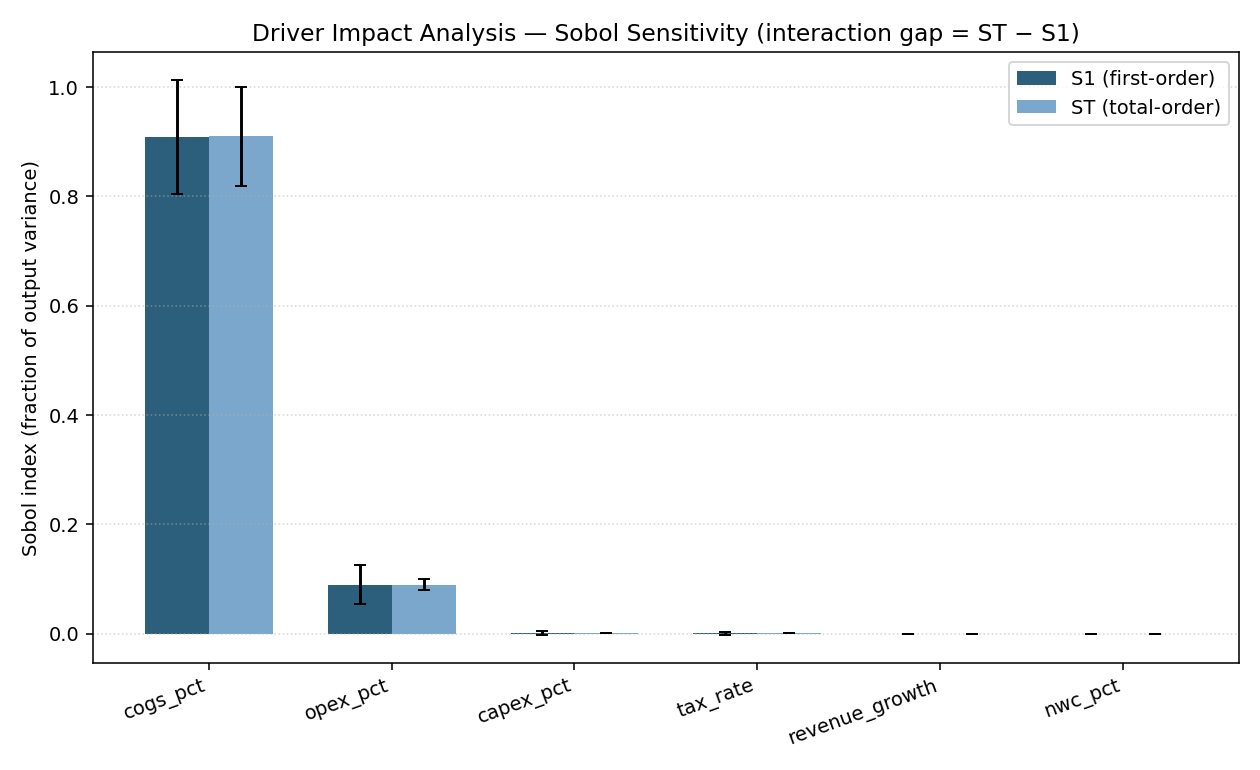

The file beside this chart, header and first rows:
driver, S1, S1_conf, ST, ST_conf, interaction_gap
cogs_pct, 0.9085, 0.1043, 0.9098, 0.09081, 0.001252
opex_pct, 0.09, 0.03621, 0.08992, 0.01013, -7.806057099817021e-05
capex_pct, 0.0009304, 0.003705, 0.0009303, 9.911508832622688e-05, -1.914630529193306e-07
tax_rate, 0.0005276, 0.002729, 0.000753, 0.0001515, 0.0002254
revenue_growth, 5.476481525580509e-06, 0.0003112, 7.4337285528862945e-06, 1.2731285515036014e-06, 1.9572470273057858e-06
nwc_pct, -2.2149422853186984e-06, 0.0001207, 1.3378075986566978e-06, 1.6049329357506836e-07, 3.5527498839753962e-06
